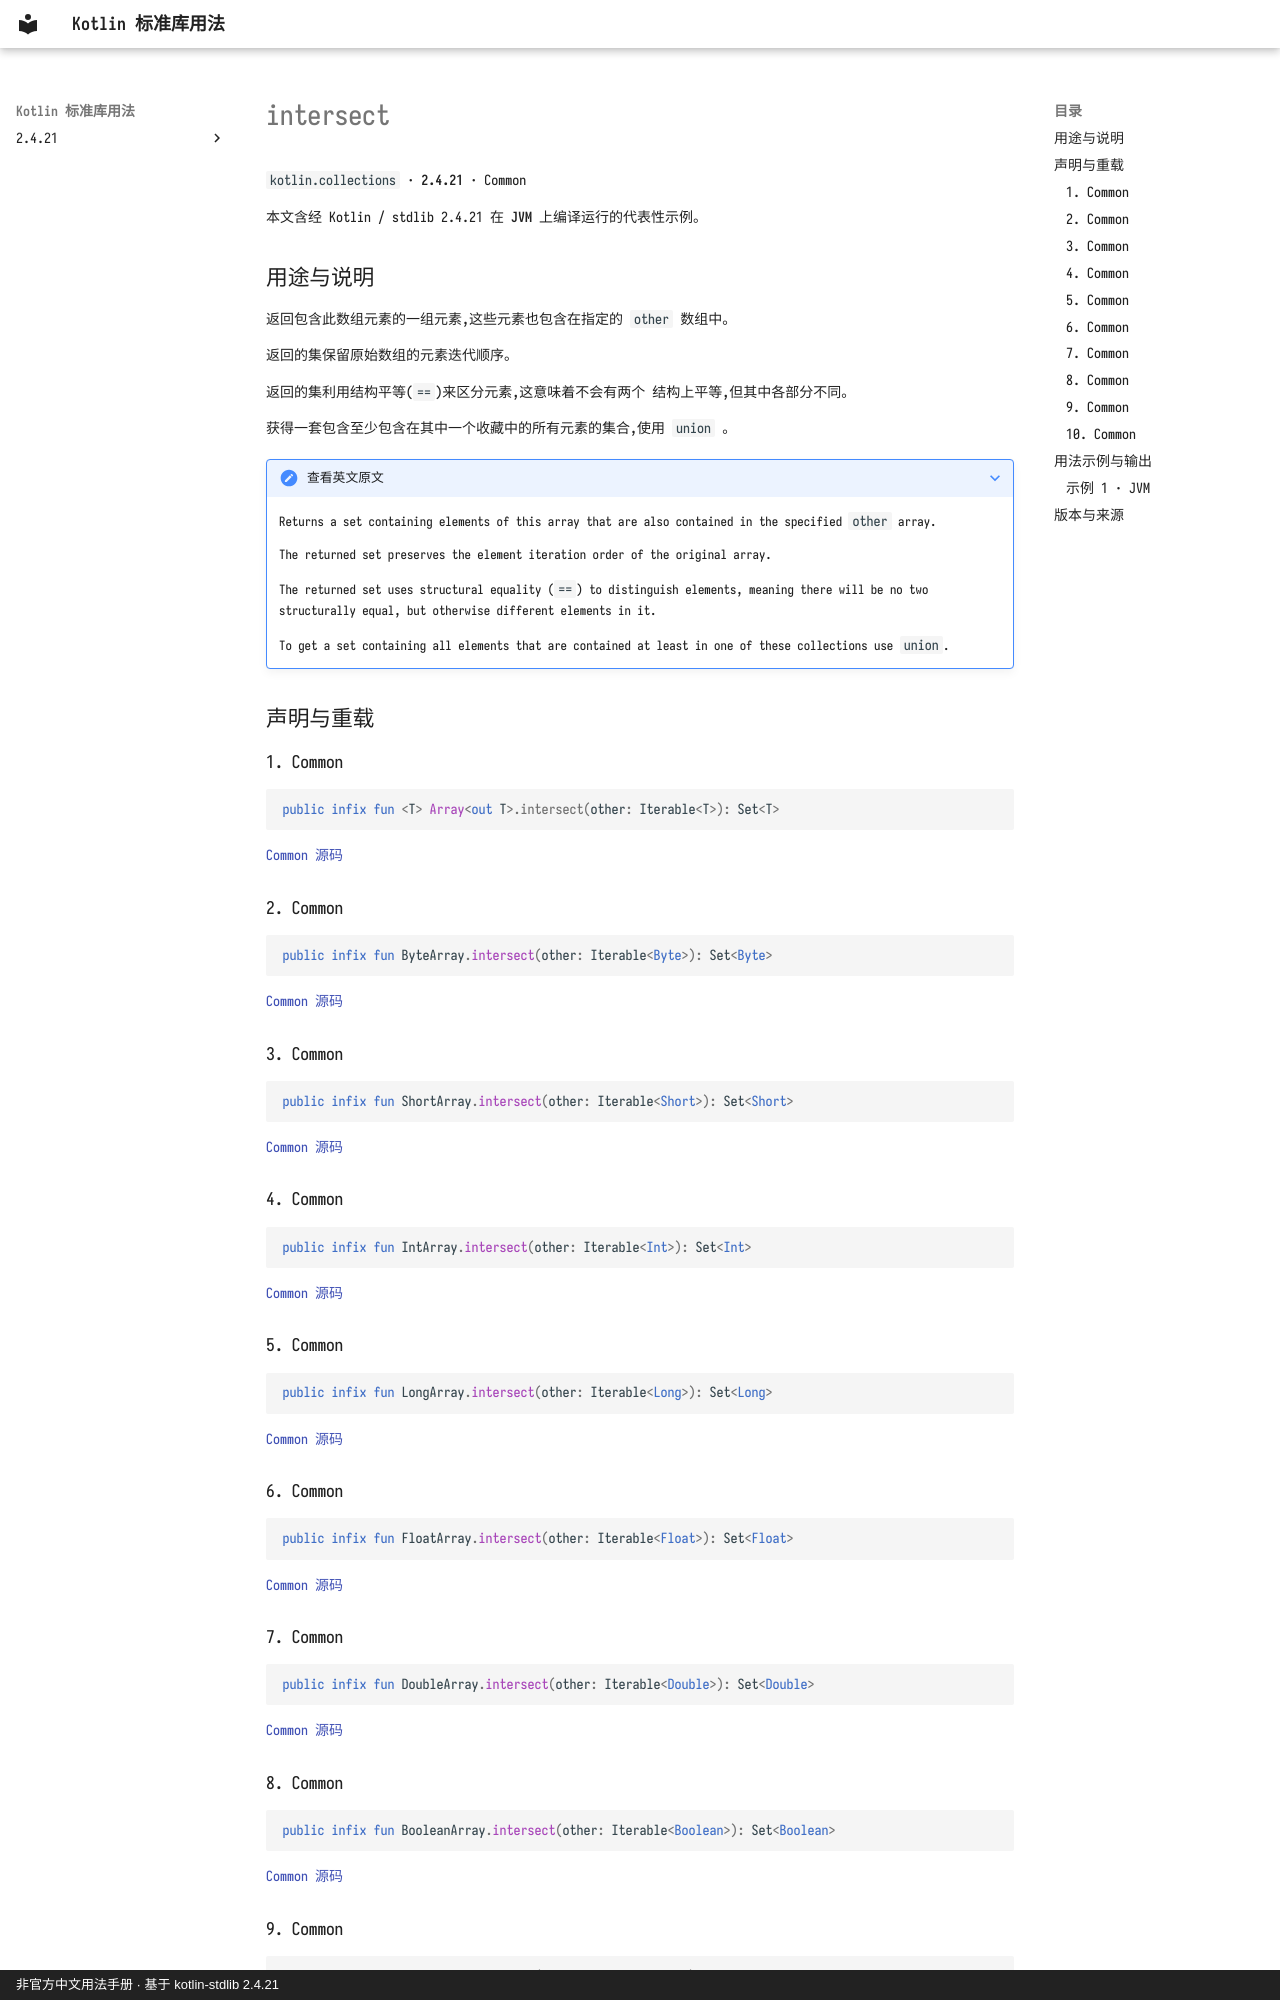

repository: oooooooko/kotlin-stdlib-docs · page: zh/api/kotlin.collections/intersect--4780c43f/index.html · generator: mkdocs · copyright: 非官方中文用法手册 · 基于 kotlin-stdlib 2.4.21

# intersect

`kotlin.collections` · **2.4.21** · Common

本文含经 Kotlin / stdlib 2.4.21 在 **JVM** 上编译运行的代表性示例。

## 用途与说明

返回包含此数组元素的一组元素,这些元素也包含在指定的 `other` 数组中。

返回的集保留原始数组的元素迭代顺序。

返回的集利用结构平等(`==`)来区分元素,这意味着不会有两个
结构上平等,但其中各部分不同。

获得一套包含至少包含在其中一个收藏中的所有元素的集合,使用 `union` 。

??? note "查看英文原文"

    Returns a set containing elements of this array that are also contained in the specified `other` array.
    
    The returned set preserves the element iteration order of the original array.
    
    The returned set uses structural equality (`==`) to distinguish elements, meaning there will be no two
    structurally equal, but otherwise different elements in it.
    
    To get a set containing all elements that are contained at least in one of these collections use `union`.

## 声明与重载

### 1. Common

```kotlin
public infix fun <T> Array<out T>.intersect(other: Iterable<T>): Set<T>
```

[Common 源码](https://github.com/JetBrains/kotlin/blob/v2.4.21/libraries/stdlib/common/src/generated/_Arrays.kt#L13634)

### 2. Common

```kotlin
public infix fun ByteArray.intersect(other: Iterable<Byte>): Set<Byte>
```

[Common 源码](https://github.com/JetBrains/kotlin/blob/v2.4.21/libraries/stdlib/common/src/generated/_Arrays.kt#L13655)

### 3. Common

```kotlin
public infix fun ShortArray.intersect(other: Iterable<Short>): Set<Short>
```

[Common 源码](https://github.com/JetBrains/kotlin/blob/v2.4.21/libraries/stdlib/common/src/generated/_Arrays.kt#L13671)

### 4. Common

```kotlin
public infix fun IntArray.intersect(other: Iterable<Int>): Set<Int>
```

[Common 源码](https://github.com/JetBrains/kotlin/blob/v2.4.21/libraries/stdlib/common/src/generated/_Arrays.kt#L13687)

### 5. Common

```kotlin
public infix fun LongArray.intersect(other: Iterable<Long>): Set<Long>
```

[Common 源码](https://github.com/JetBrains/kotlin/blob/v2.4.21/libraries/stdlib/common/src/generated/_Arrays.kt#L13703)

### 6. Common

```kotlin
public infix fun FloatArray.intersect(other: Iterable<Float>): Set<Float>
```

[Common 源码](https://github.com/JetBrains/kotlin/blob/v2.4.21/libraries/stdlib/common/src/generated/_Arrays.kt#L13719)

### 7. Common

```kotlin
public infix fun DoubleArray.intersect(other: Iterable<Double>): Set<Double>
```

[Common 源码](https://github.com/JetBrains/kotlin/blob/v2.4.21/libraries/stdlib/common/src/generated/_Arrays.kt#L13735)

### 8. Common

```kotlin
public infix fun BooleanArray.intersect(other: Iterable<Boolean>): Set<Boolean>
```

[Common 源码](https://github.com/JetBrains/kotlin/blob/v2.4.21/libraries/stdlib/common/src/generated/_Arrays.kt#L13751)
